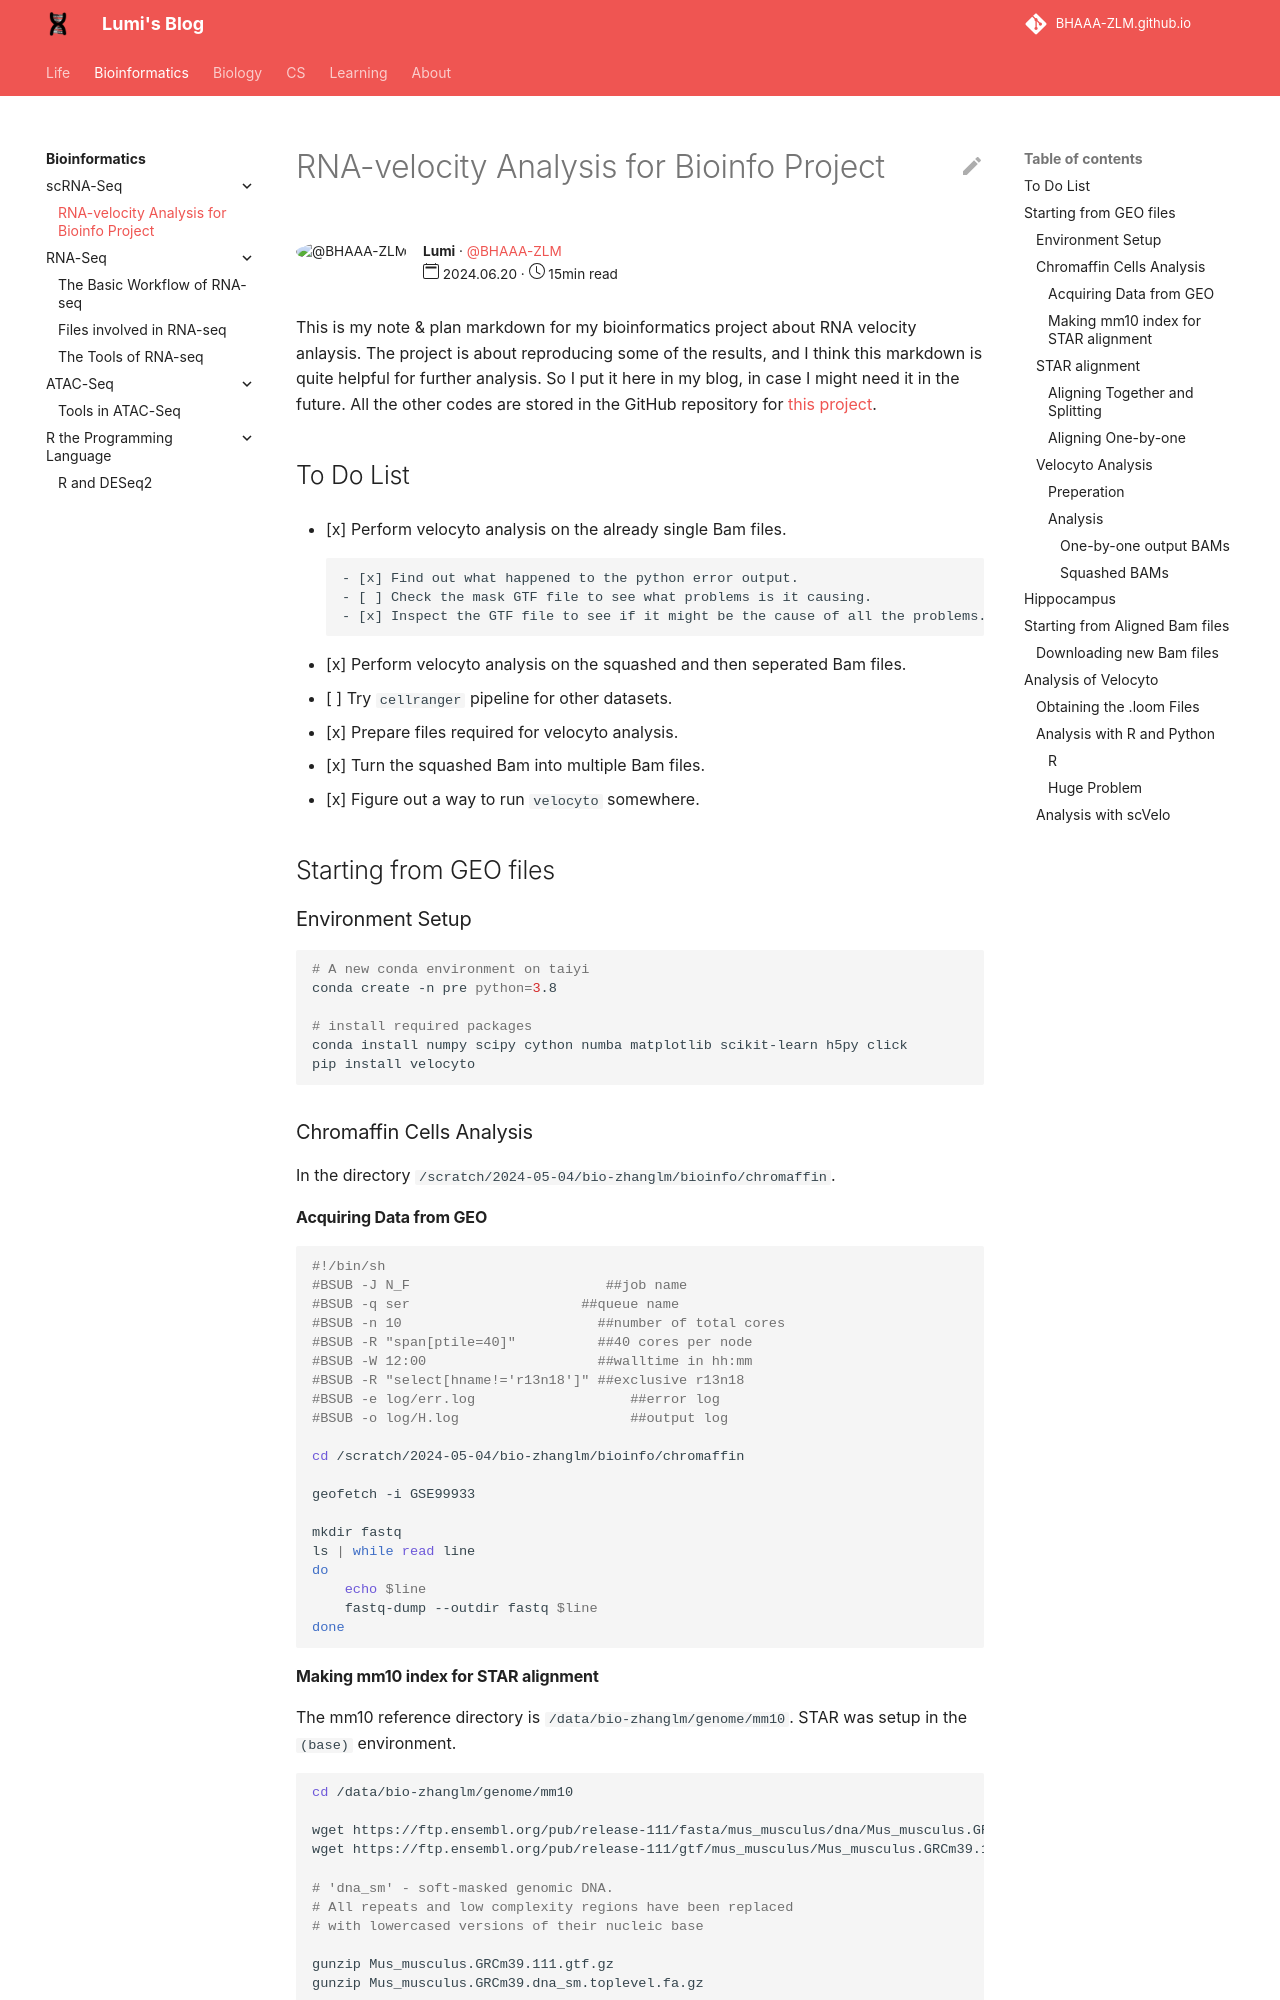

repository: BHAAA-ZLM/BHAAA-ZLM.github.io · page: Bioinformatics/scRNA-seq/RNA-velocity_note_bioinfo_project/index.html · generator: mkdocs

---
author: Lumi
author_gh_user: BHAAA-ZLM
read_time: 15min
publish_date: 2024.06.20
---
This is my note & plan markdown for my bioinformatics project about RNA velocity anlaysis. The project is about reproducing some of the results, and I think this markdown is quite helpful for further analysis. So I put it here in my blog, in case I might need it in the future. All the other codes are stored in the GitHub repository for [this project](https://github.com/BHAAA-ZLM/RNA-velocity_Review).
## To Do List 
- [x] Perform velocyto analysis on the already single Bam files.

        - [x] Find out what happened to the python error output.
        - [ ] Check the mask GTF file to see what problems is it causing.
        - [x] Inspect the GTF file to see if it might be the cause of all the problems.

- [x] Perform velocyto analysis on the squashed and then seperated Bam files.
- [ ] Try `cellranger` pipeline for other datasets.
- [x] Prepare files required for velocyto analysis.
- [x] Turn the squashed Bam into multiple Bam files.
- [x] Figure out a way to run `velocyto` somewhere.

## Starting from GEO files

### Environment Setup
```bash
# A new conda environment on taiyi
conda create -n pre python=3.8

# install required packages
conda install numpy scipy cython numba matplotlib scikit-learn h5py click
pip install velocyto
```

### Chromaffin Cells Analysis  
In the directory `/scratch/2024-05-04/bio-zhanglm/bioinfo/chromaffin`.

#### Acquiring Data from GEO 
```bash
#!/bin/sh                          
#BSUB -J N_F                        ##job name
#BSUB -q ser                     ##queue name
#BSUB -n 10                        ##number of total cores     
#BSUB -R "span[ptile=40]"          ##40 cores per node
#BSUB -W 12:00                     ##walltime in hh:mm 
#BSUB -R "select[hname!='r13n18']" ##exclusive r13n18
#BSUB -e log/err.log                   ##error log
#BSUB -o log/H.log                     ##output log

cd /scratch/2024-05-04/bio-zhanglm/bioinfo/chromaffin

geofetch -i GSE99933

mkdir fastq 
ls | while read line
do
	echo $line
	fastq-dump --outdir fastq $line
done
```
